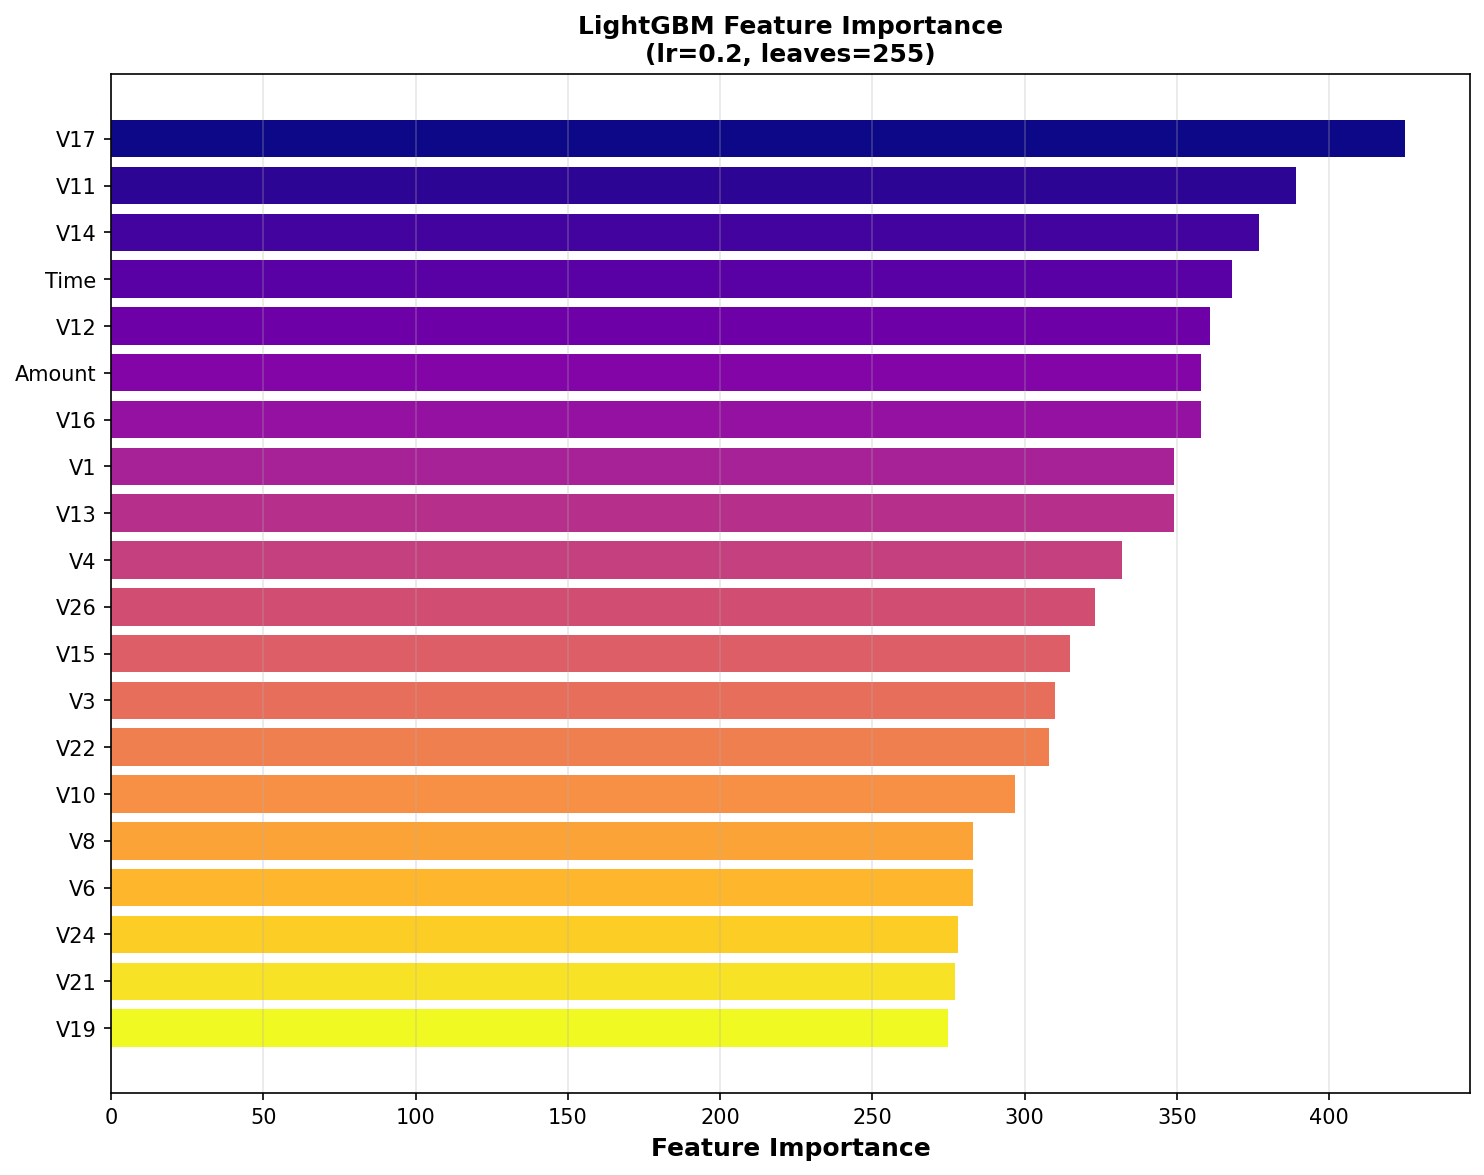

Source data for this figure (header and first rows):
feature, importance
V17, 425
V11, 389
V14, 377
Time, 368
V12, 361
Amount, 358
V16, 358
V1, 349
V13, 349
V4, 332
V26, 323
V15, 315
V3, 310
V22, 308
V10, 297
V8, 283
V6, 283
V24, 278
V21, 277
V19, 275
